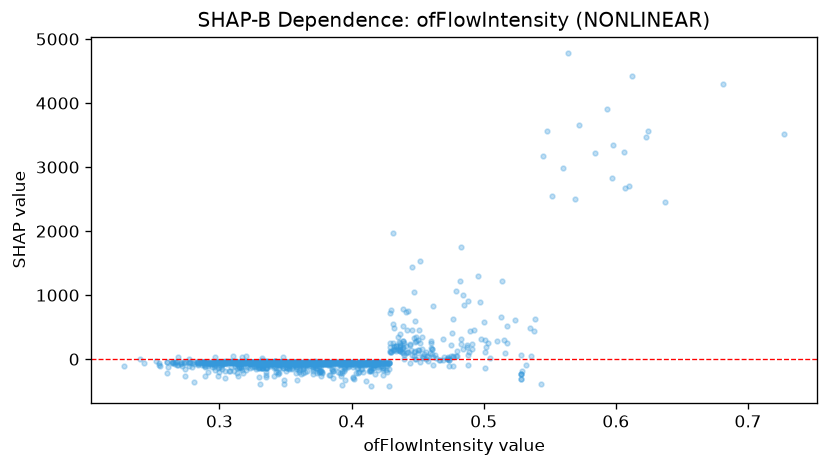

The table this chart was drawn from, first rows:
feature_value, shap_value
0.477, 31.38
0.383, -57.8
0.296, -59.34
0.359, -58.71
0.317, -66.66
0.353, -50.52
0.264, -43.43
0.304, -46.76
0.308, -47.75
0.444, 222.9
0.402, -62.11
0.261, -129.2
0.38, -62.94
0.398, -57.87
0.347, -54.98
0.228, -101.4
0.378, -68.12
0.368, -56.03
0.372, -54.47
0.341, -56.86
0.453, 342.7
0.32, -46.17
0.381, -51.4
0.38, -70.81
0.297, -39.3
0.439, 278
0.392, -53.39
0.347, -41.19
0.394, -55.24
0.377, -78.37
0.414, -187.5
0.35, -67.17
0.324, -64.29
0.416, -141.7
0.3, -129.5
0.335, -277.2
0.35, -185.3
0.401, -276.7
0.332, -133.2
0.501, 303
0.335, -134
0.485, 852.2
0.333, -139.4
0.336, -132.1
0.385, -151.5
0.342, -129.5
0.313, -142.7
0.335, -141
0.432, 491.2
0.304, -179.1
0.353, -140.7
0.394, -182
0.341, -139.4
0.33, -133.3
0.296, -123.5
0.584, 3216
0.302, -147.5
0.332, -141.9
0.332, -138.6
0.442, 450.5
... 1,146 more rows
